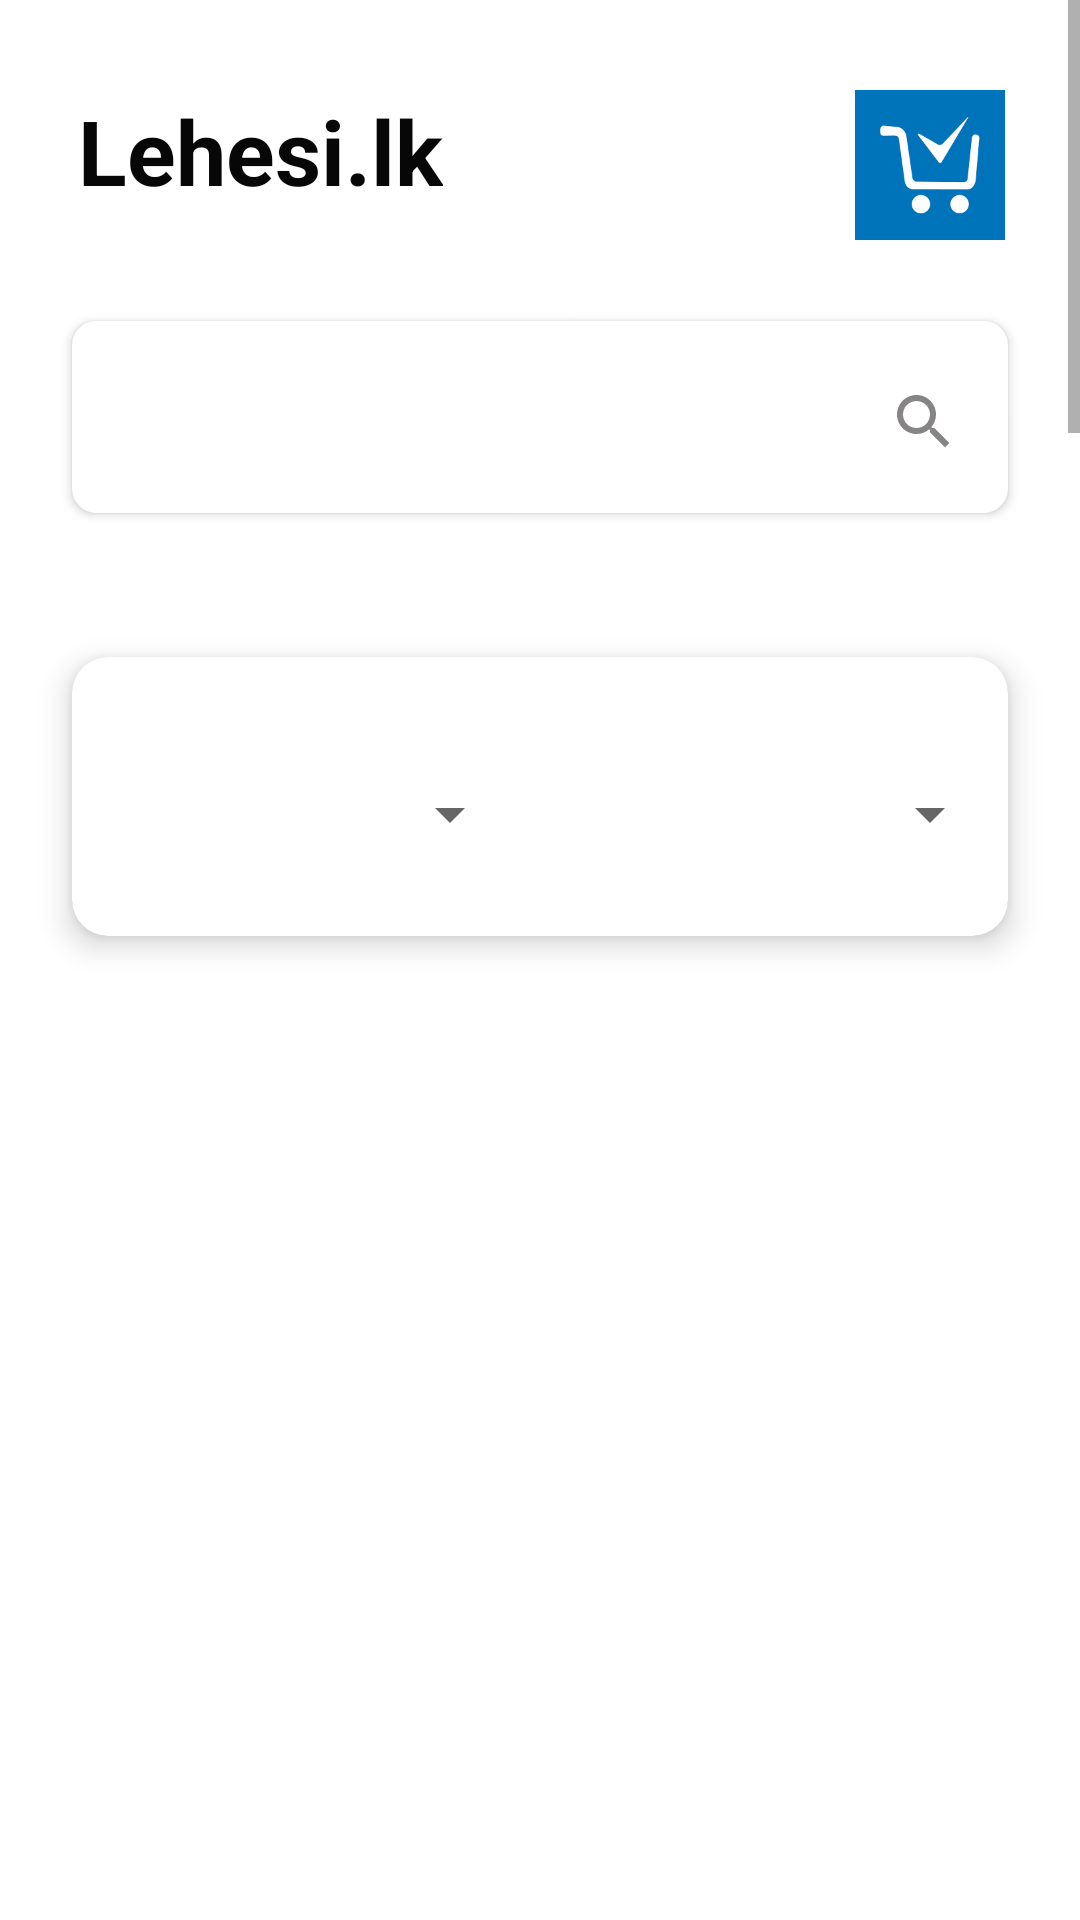

This screen was rendered from an Android layout file. Write that file and the resources it references.
<!-- AndroidManifest.xml: application theme Theme.OnlineShoppingApplication -->
<!-- res/layout/activity_scroll.xml -->
<?xml version="1.0" encoding="utf-8"?>
<ScrollView xmlns:android="http://schemas.android.com/apk/res/android"
    xmlns:app="http://schemas.android.com/apk/res-auto"
    xmlns:tools="http://schemas.android.com/tools"
    android:id="@+id/DrawerLayout"
    android:layout_width="match_parent"
    android:layout_height="match_parent"
    tools:context=".ScrollActivity">


    <LinearLayout
        android:layout_width="match_parent"
        android:layout_height="match_parent"
        android:orientation="vertical">


        <RelativeLayout
            android:layout_width="match_parent"
            android:layout_height="wrap_content"
            android:layout_marginLeft="0dp"
            android:layout_marginRight="0dp">

            <TextView
                android:id="@+id/txtLogo"
                android:layout_width="wrap_content"
                android:layout_height="wrap_content"
                android:layout_marginLeft="26dp"
                android:layout_marginTop="30dp"
                android:text="Lehesi.lk"
                android:textColor="#070707"
                android:textSize="30dp"
                android:textStyle="bold" />

            <ImageView
                android:layout_width="52dp"
                android:layout_height="50dp"
                android:layout_alignParentRight="true"
                android:layout_marginTop="30dp"
                android:layout_marginRight="24dp"
                android:src="@drawable/lehesi" />


        </RelativeLayout>

        <GridLayout
            android:layout_width="match_parent"
            android:layout_height="wrap_content"
            android:orientation="vertical"
            android:padding="12dp">

            <androidx.cardview.widget.CardView
                android:layout_width="match_parent"
                android:layout_height="wrap_content"
                android:layout_margin="12dp"
                android:layout_marginTop="15dp"
                app:cardCornerRadius="8dp">

                <LinearLayout
                    android:layout_width="match_parent"
                    android:layout_height="wrap_content"
                    android:orientation="vertical"
                    android:padding="12dp">

                    <LinearLayout
                        android:layout_width="match_parent"
                        android:layout_height="wrap_content"
                        android:orientation="horizontal">

                        <LinearLayout
                            android:layout_width="match_parent"
                            android:layout_height="wrap_content"
                            android:orientation="vertical">

                            <GridLayout
                                android:layout_width="match_parent"
                                android:layout_height="wrap_content"
                                android:alignmentMode="alignMargins"
                                android:columnCount="4"
                                android:columnOrderPreserved="false"
                                android:rowCount="2">













                                <androidx.appcompat.widget.AppCompatAutoCompleteTextView
                                    android:id="@+id/search"
                                    android:layout_width="match_parent"
                                    android:layout_height="40dp"
                                    android:backgroundTint="@color/white"
                                    android:drawableRight="@drawable/ic_baseline_search_24">

                                </androidx.appcompat.widget.AppCompatAutoCompleteTextView>

                            </GridLayout>

                        </LinearLayout>
                    </LinearLayout>

                </LinearLayout>
            </androidx.cardview.widget.CardView>
        </GridLayout>

        <GridLayout
            android:layout_width="match_parent"
            android:layout_height="wrap_content"
            android:orientation="vertical"
            android:padding="12dp">

            <androidx.cardview.widget.CardView
                android:layout_width="wrap_content"
                android:layout_height="wrap_content"
                android:layout_rowWeight="1"
                android:layout_columnWeight="1"
                android:layout_margin="12dp"
                app:cardCornerRadius="12dp"
                app:cardElevation="6dp">

                <LinearLayout
                    android:layout_width="match_parent"
                    android:layout_height="match_parent"
                    android:gravity="center"
                    android:orientation="horizontal"
                    android:padding="16dp">


                    <Spinner
                        android:id="@+id/languageSpinner"
                        android:layout_width="140dp"
                        android:layout_height="55dp"
                        android:layout_marginTop="6dp"
                        android:layout_marginLeft="8dp"
                        app:layout_constraintEnd_toEndOf="parent"
                        app:layout_constraintHorizontal_bias="0.5"
                        app:layout_constraintStart_toStartOf="parent"
                        app:layout_constraintTop_toBottomOf="@+id/selectLanguage" />

                    <Spinner
                        android:id="@+id/languageSpinner2"
                        android:layout_width="140dp"
                        android:layout_height="55dp"
                        android:layout_marginTop="6dp"
                        android:layout_marginLeft="20dp"
                        app:layout_constraintEnd_toEndOf="parent"
                        app:layout_constraintHorizontal_bias="0.5"
                        app:layout_constraintStart_toStartOf="parent"
                        app:layout_constraintTop_toBottomOf="@+id/selectLanguage" />


                </LinearLayout>
            </androidx.cardview.widget.CardView>

        </GridLayout>

        

        <ListView
            android:id="@+id/prListView"
            android:layout_width="wrap_content"
            android:layout_height="2500dp"
            android:divider="@null"
            android:dividerHeight="0dp"
            app:layout_constraintBottom_toBottomOf="parent"
            app:layout_constraintEnd_toEndOf="@+id/imageView2"
            app:layout_constraintStart_toStartOf="@+id/imageView2"
            app:layout_constraintTop_toTopOf="@+id/imageView2" />

    </LinearLayout>
</ScrollView>
<!-- resources referenced by this layout -->
<resources>
  <color name="white">#FFFFFFFF</color>
  <!-- drawable ic_baseline_search_24 (drawable) -->
  <vector android:height="24dp" android:tint="#868484"
      android:viewportHeight="24" android:viewportWidth="24"
      android:width="24dp" xmlns:android="http://schemas.android.com/apk/res/android">
      <path android:fillColor="@android:color/white" android:pathData="M15.5,14h-0.79l-0.28,-0.27C15.41,12.59 16,11.11 16,9.5 16,5.91 13.09,3 9.5,3S3,5.91 3,9.5 5.91,16 9.5,16c1.61,0 3.09,-0.59 4.23,-1.57l0.27,0.28v0.79l5,4.99L20.49,19l-4.99,-5zM9.5,14C7.01,14 5,11.99 5,9.5S7.01,5 9.5,5 14,7.01 14,9.5 11.99,14 9.5,14z"/>
  </vector>
  <!-- drawable lehesi: png bitmap (drawable, 2616 bytes) -->
  <style name="Theme.OnlineShoppingApplication" parent="Theme.MaterialComponents.DayNight.DarkActionBar">
          
          <item name="colorPrimary">@color/purple_500</item>
          <item name="colorPrimaryVariant">@color/purple_700</item>
          <item name="colorOnPrimary">@color/white</item>
          
          <item name="colorSecondary">@color/teal_200</item>
          <item name="colorSecondaryVariant">@color/teal_700</item>
          <item name="colorOnSecondary">@color/black</item>
          
          <item name="android:statusBarColor" tools:targetApi="l">?attr/colorPrimaryVariant</item>
          
      </style>
  <color name="purple_500">#0E90FF</color>
  <color name="purple_700">#0C0C0C</color>
  <color name="teal_200">#FF03DAC5</color>
  <color name="teal_700">#FF018786</color>
  <color name="black">#FF000000</color>
</resources>
